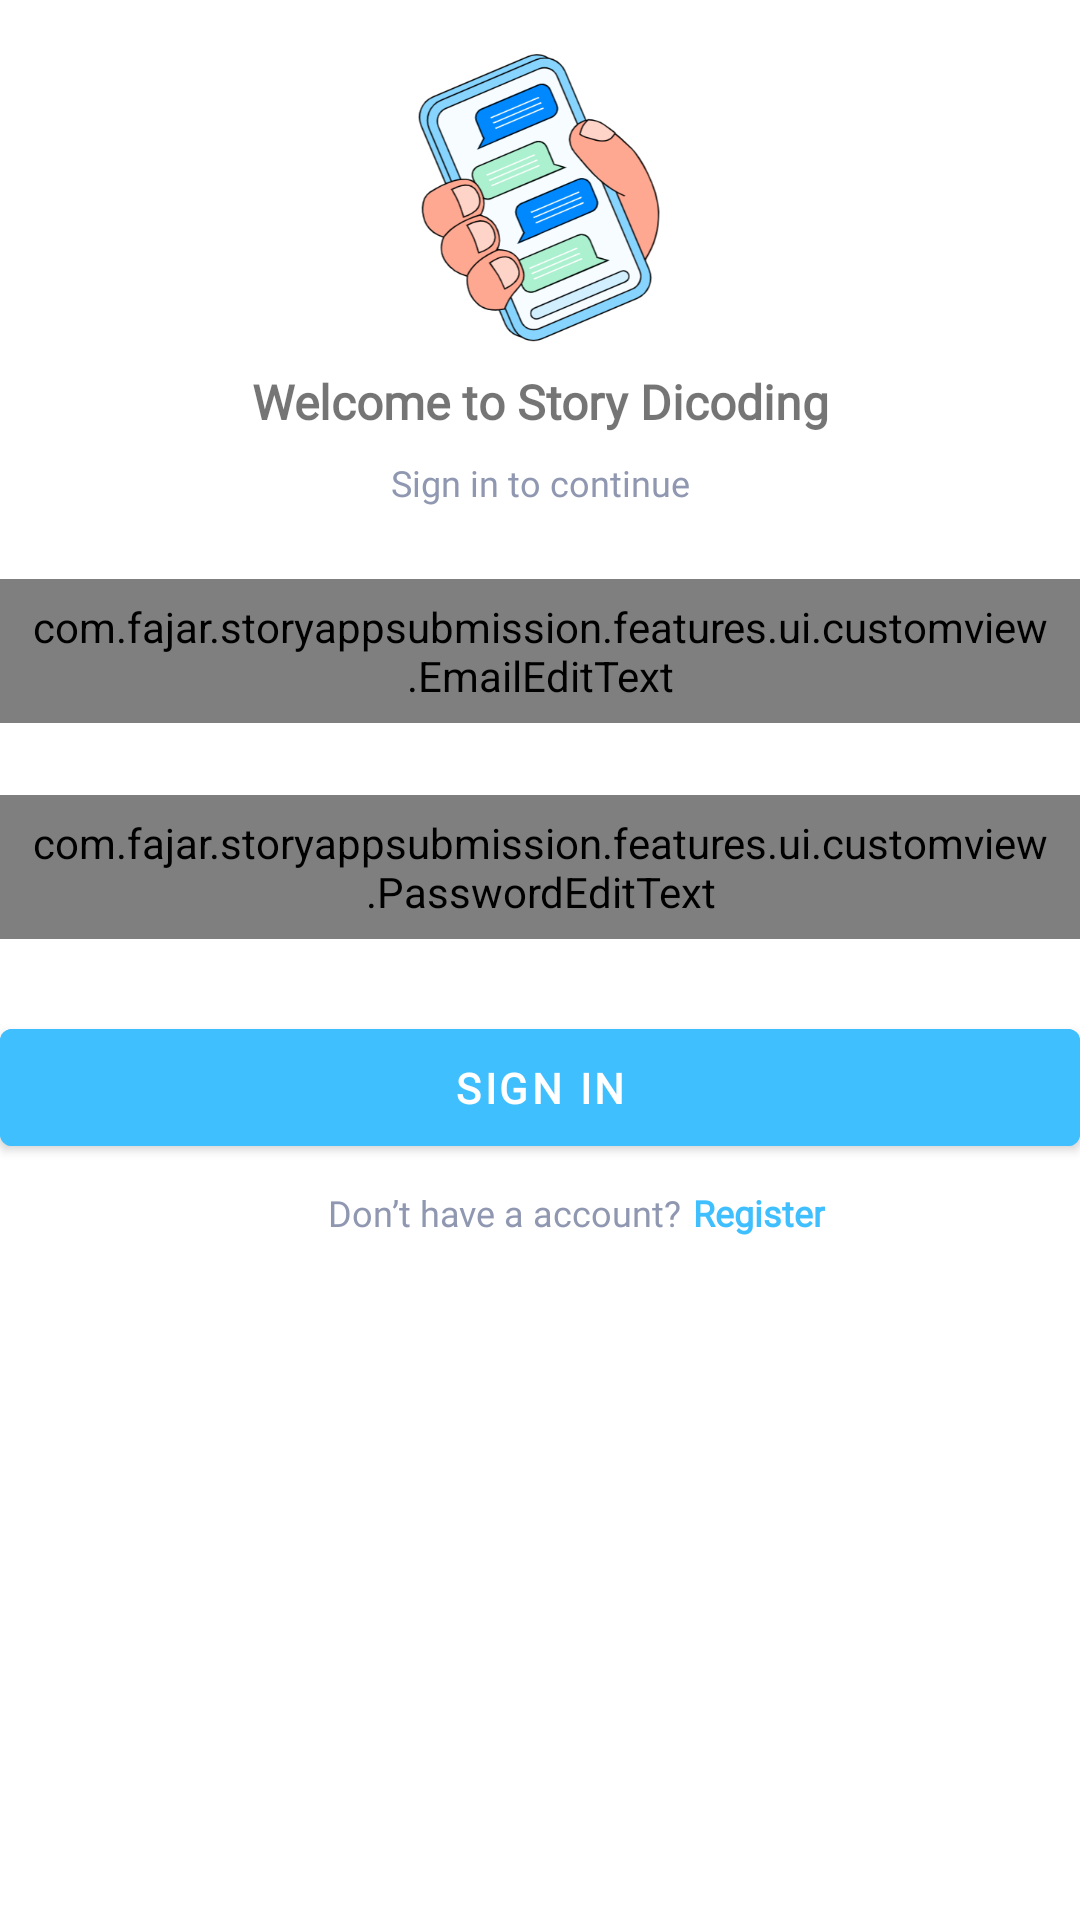

Reconstruct the res/layout file that produces this screen, plus the resources it refers to.
<!-- AndroidManifest.xml: application theme Theme.StoryAppSubmission -->
<!-- res/layout/fragment_login.xml -->
<?xml version="1.0" encoding="utf-8"?>
<androidx.constraintlayout.widget.ConstraintLayout xmlns:android="http://schemas.android.com/apk/res/android"
    xmlns:app="http://schemas.android.com/apk/res-auto"
    xmlns:tools="http://schemas.android.com/tools"
    android:layout_width="match_parent"
    android:layout_height="match_parent"
    tools:context=".features.ui.fragments.LoginFragment">

    <com.google.android.material.button.MaterialButton
        android:id="@+id/btn_login"
        android:layout_width="match_parent"
        android:layout_height="wrap_content"
        android:layout_marginTop="24dp"
        android:backgroundTint="@color/biru_cerah"
        android:paddingTop="10dp"
        android:paddingBottom="10dp"
        android:text="@string/text_sign_in"
        android:textSize="14sp"
        android:textStyle="bold"
        app:backgroundTint="@color/biru_cerah"
        app:layout_constraintEnd_toEndOf="parent"
        app:layout_constraintStart_toStartOf="parent"
        app:layout_constraintTop_toBottomOf="@+id/edt_login_password"
        tools:ignore="TextContrastCheck" />

    <com.fajar.storyappsubmission.features.ui.customview.EmailEditText
        android:id="@+id/edt_login_email"
        android:layout_width="match_parent"
        android:layout_height="48dp"
        android:layout_marginTop="24dp"
        android:drawableStart="@drawable/ic_outline_email_24"
        android:drawablePadding="10dp"
        android:hint="@string/hint_email"
        android:inputType="textEmailAddress"
        android:outlineProvider="background"
        android:paddingStart="10dp"
        android:paddingEnd="10dp"
        android:singleLine="true"
        android:textSize="12sp"
        app:layout_constraintEnd_toEndOf="parent"
        app:layout_constraintStart_toStartOf="parent"
        app:layout_constraintTop_toBottomOf="@+id/text_desc"
        tools:ignore="TextContrastCheck" />

    <com.fajar.storyappsubmission.features.ui.customview.PasswordEditText
        android:id="@+id/edt_login_password"
        android:layout_width="match_parent"
        android:layout_height="48dp"
        android:layout_marginTop="24dp"
        android:drawableStart="@drawable/ic_outline_lock_24"
        android:drawablePadding="10dp"
        android:hint="@string/hint_password"
        android:inputType="textPassword"
        android:outlineProvider="background"
        android:paddingStart="10dp"
        android:paddingEnd="10dp"
        android:singleLine="true"
        android:textSize="12sp"
        app:layout_constraintEnd_toEndOf="parent"
        app:layout_constraintStart_toStartOf="parent"
        app:layout_constraintTop_toBottomOf="@+id/edt_login_email"
        tools:ignore="TextContrastCheck" />

    <ImageView
        android:id="@+id/imageView"
        android:layout_width="108dp"
        android:layout_height="99dp"
        android:layout_marginTop="16dp"
        android:contentDescription="@string/app_name"
        android:src="@drawable/logo"
        app:layout_constraintEnd_toEndOf="parent"
        app:layout_constraintHorizontal_bias="0.498"
        app:layout_constraintStart_toStartOf="parent"
        app:layout_constraintTop_toTopOf="parent"
        tools:ignore="ImageContrastCheck" />

    <TextView
        android:id="@+id/text_welcome"
        android:layout_width="wrap_content"
        android:layout_height="wrap_content"
        android:layout_marginTop="8dp"
        android:fontFamily="@font/poppins_bold"
        android:text="@string/text_login_welcome"
        android:textSize="16sp"
        android:textStyle="bold"
        app:layout_constraintEnd_toEndOf="parent"
        app:layout_constraintStart_toStartOf="parent"
        app:layout_constraintTop_toBottomOf="@+id/imageView" />

    <TextView
        android:id="@+id/text_desc"
        android:layout_width="wrap_content"
        android:layout_height="wrap_content"
        android:layout_marginTop="8dp"
        android:text="@string/text_login_decs"
        android:textColor="@color/abu_abu_text"
        android:textSize="12sp"
        app:layout_constraintEnd_toEndOf="parent"
        app:layout_constraintHorizontal_bias="0.501"
        app:layout_constraintStart_toStartOf="parent"
        app:layout_constraintTop_toBottomOf="@+id/text_welcome"
        tools:ignore="TextContrastCheck" />

    <TextView
        android:id="@+id/text_dont_have_acc"
        android:layout_width="wrap_content"
        android:layout_height="wrap_content"
        android:layout_marginTop="8dp"
        android:text="@string/text_don_t_have_a_account"
        android:textAlignment="center"
        android:textColor="@color/abu_abu_text"
        android:textSize="12sp"
        app:layout_constraintBottom_toBottomOf="parent"
        app:layout_constraintEnd_toEndOf="parent"
        app:layout_constraintHorizontal_bias="0.45"
        app:layout_constraintStart_toStartOf="parent"
        app:layout_constraintTop_toBottomOf="@+id/btn_login"
        app:layout_constraintVertical_bias="0.0"
        tools:ignore="TextContrastCheck" />

    <TextView
        android:id="@+id/text_register"
        android:layout_width="wrap_content"
        android:layout_height="wrap_content"
        android:layout_marginStart="4dp"
        android:text="@string/text_register"
        android:textColor="@color/biru_cerah"
        android:textSize="12sp"
        android:textStyle="bold"
        app:layout_constraintBaseline_toBaselineOf="@+id/text_dont_have_acc"
        app:layout_constraintStart_toEndOf="@+id/text_dont_have_acc"
        tools:ignore="TextContrastCheck" />

</androidx.constraintlayout.widget.ConstraintLayout>
<!-- resources referenced by this layout -->
<resources>
  <color name="abu_abu_text">#9098B1</color>
  <color name="biru_cerah">#40BFFF</color>
  <!-- drawable logo: png bitmap (drawable, 74756 bytes) -->
  <string name="app_name">StoryAppSubmission</string>
  <string name="hint_email">E-Mail</string>
  <string name="hint_password">Password</string>
  <string name="text_don_t_have_a_account">Don’t have a account?</string>
  <string name="text_login_decs">Sign in to continue</string>
  <string name="text_login_welcome">Welcome to Story Dicoding</string>
  <string name="text_register">Register</string>
  <string name="text_sign_in">Sign In</string>
  <style name="Theme.StoryAppSubmission" parent="Theme.MaterialComponents.DayNight.NoActionBar">
          
  
          <item name="colorPrimary">@color/biru_cerah</item>
          <item name="colorPrimaryVariant">@color/teal_700</item>
          <item name="colorOnPrimary">@color/white</item>
          
          <item name="colorSecondary">@color/teal_200</item>
          <item name="colorSecondaryVariant">@color/teal_700</item>
          <item name="colorOnSecondary">@color/black</item>
  
  
          <item name="android:windowEnterTransition">@transition/change_bounds</item>
          <item name="android:windowExitTransition">@transition/change_bounds</item>
          <item name="android:windowSharedElementEnterTransition">@transition/change_bounds</item>
          <item name="android:windowSharedElementExitTransition">@transition/change_bounds</item>
          <item name="android:windowAllowReturnTransitionOverlap">true</item>
          <item name="android:windowAllowEnterTransitionOverlap">false</item>
  
          <item name="fontFamily">@font/poppins</item>
  
          
          <item name="android:windowLightStatusBar" tools:targetApi="23">true</item>
          <item name="android:statusBarColor" tools:targetApi="23">@color/white</item>
          
      </style>
  <color name="teal_700">#FF018786</color>
  <color name="white">#FFFFFFFF</color>
  <color name="teal_200">#FF03DAC5</color>
  <color name="black">#FF000000</color>
</resources>
